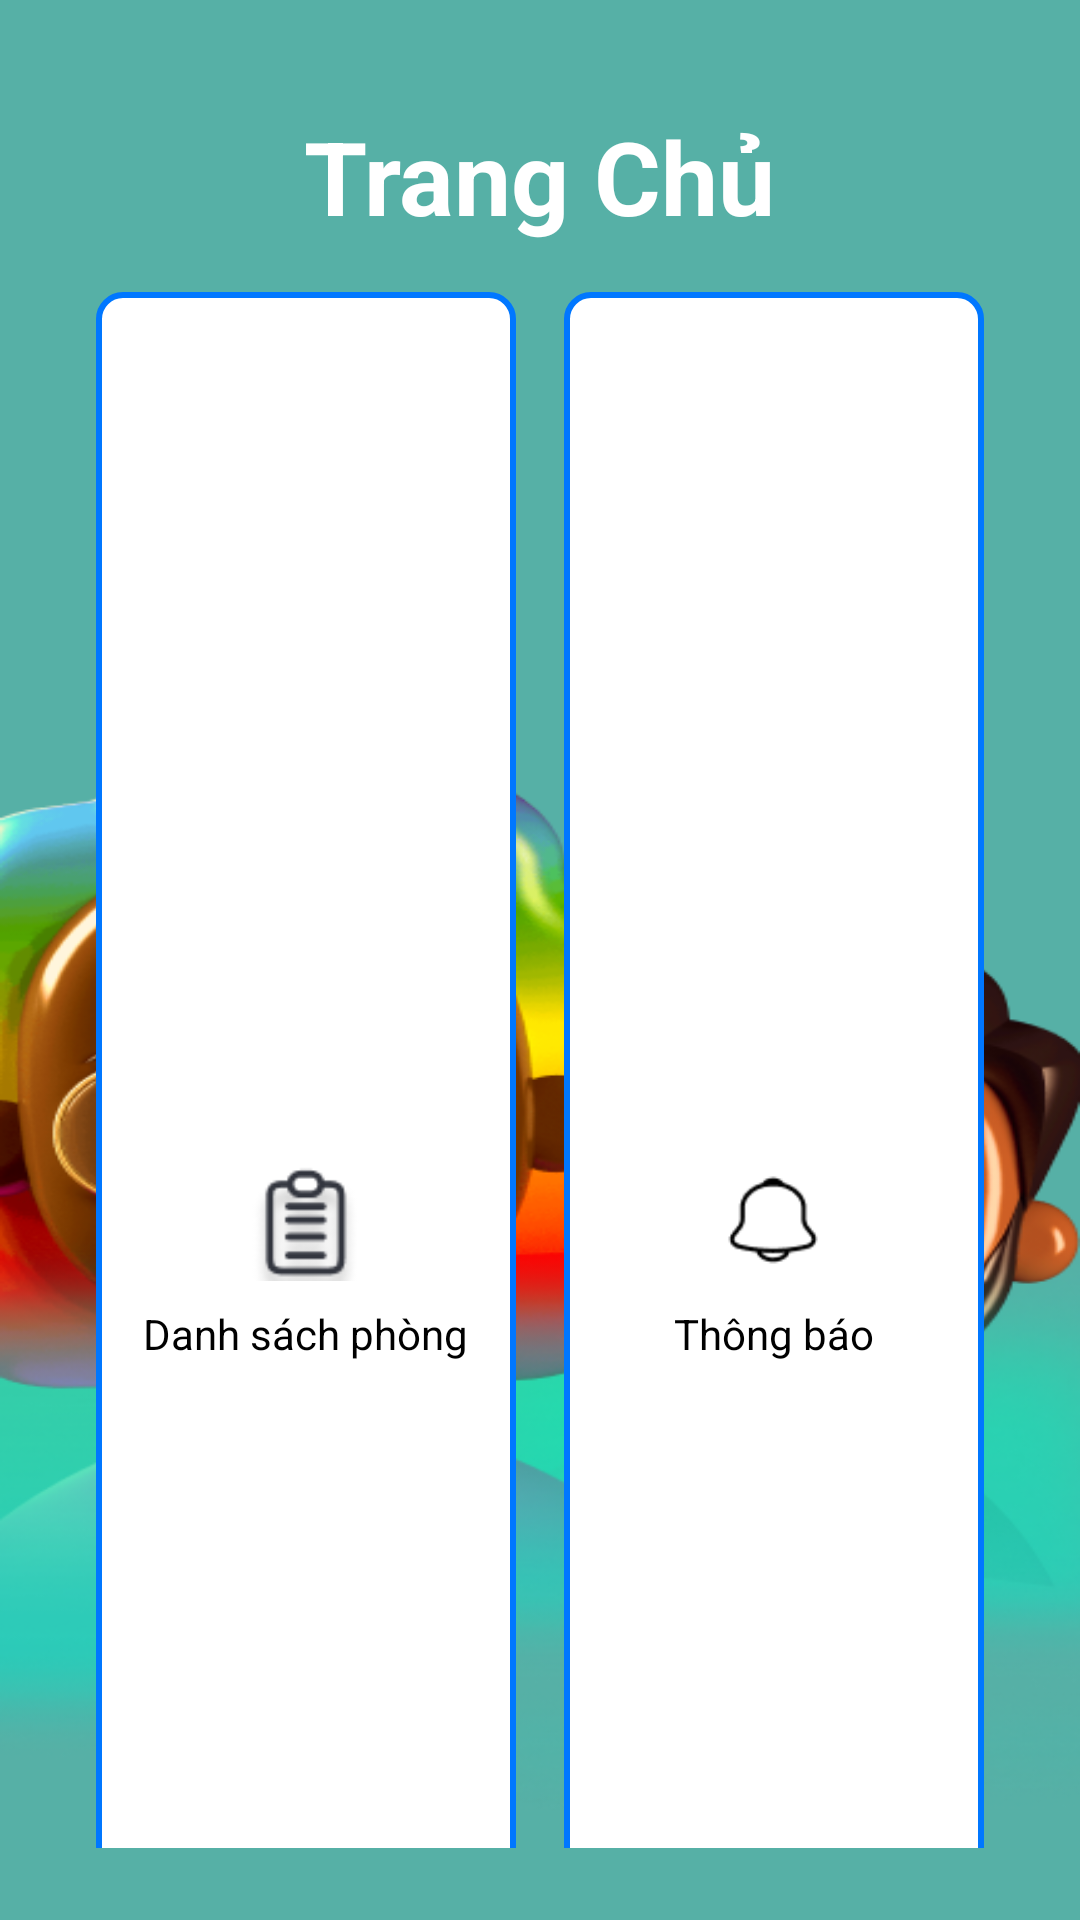

Reconstruct the res/layout file that produces this screen, plus the resources it refers to.
<!-- AndroidManifest.xml: application theme Theme.Bduan1 -->
<!-- res/layout/fragment_home.xml -->
<?xml version="1.0" encoding="utf-8"?>
<LinearLayout xmlns:android="http://schemas.android.com/apk/res/android"
    android:layout_width="match_parent"
    android:layout_height="match_parent"
    android:orientation="vertical"
    android:gravity="center"


    android:background="@drawable/nendangky"
    android:padding="16dp">



    <TextView
        android:layout_marginTop="20dp"
        android:layout_width="wrap_content"
        android:layout_height="wrap_content"
        android:text="Trang Chủ"
        android:textColor="@color/white"
        android:textSize="34sp"
        android:textStyle="bold"
        />

    
    <LinearLayout
        android:layout_width="match_parent"
        android:layout_height="wrap_content"
        android:orientation="horizontal"
        android:gravity="center">

        <GridLayout
            android:layout_width="match_parent"
            android:layout_height="wrap_content"
            android:columnCount="2"
            android:rowCount="3"
            android:alignmentMode="alignMargins"
            android:padding="8dp"
            android:layout_gravity="center">

            
            <LinearLayout
                android:id="@+id/llDanhSachPhong"
                android:layout_width="0dp"
                android:layout_height="120dp"
                android:layout_columnWeight="1"
                android:layout_rowWeight="1"
                android:gravity="center"
                android:orientation="vertical"
                android:layout_margin="8dp"
                android:background="@drawable/nenhome">

                <ImageView
                    android:layout_width="40dp"
                    android:layout_height="40dp"
                    android:src="@drawable/anhdanhsach" />

                <TextView
                    android:layout_width="wrap_content"
                    android:layout_height="wrap_content"
                    android:gravity="center"
                    android:paddingTop="8dp"
                    android:text="Danh sách phòng"
                    android:textSize="14sp"
                    android:textColor="#000" />
            </LinearLayout>

            
            <LinearLayout
                android:id="@+id/llThongBao"
                android:layout_width="0dp"
                android:layout_height="120dp"
                android:layout_columnWeight="1"
                android:layout_rowWeight="1"
                android:gravity="center"
                android:orientation="vertical"
                android:layout_margin="8dp"
                android:background="@drawable/nenhome">

                <ImageView
                    android:layout_width="40dp"
                    android:layout_height="40dp"
                    android:src="@drawable/anhthongbao" />

                <TextView
                    android:layout_width="wrap_content"
                    android:layout_height="wrap_content"
                    android:gravity="center"
                    android:paddingTop="8dp"
                    android:text="Thông báo"
                    android:textSize="14sp"
                    android:textColor="#000" />
            </LinearLayout>

            
            <LinearLayout
                android:id="@+id/llQuanLyPhongTro"
                android:layout_width="0dp"
                android:layout_height="120dp"
                android:layout_columnWeight="1"
                android:layout_rowWeight="1"
                android:gravity="center"
                android:orientation="vertical"
                android:layout_margin="8dp"
                android:background="@drawable/nenhome">

                <ImageView
                    android:layout_width="40dp"
                    android:layout_height="40dp"
                    android:src="@drawable/anhphongqlphongtro" />

                <TextView
                    android:layout_width="wrap_content"
                    android:layout_height="wrap_content"
                    android:gravity="center"
                    android:paddingTop="8dp"
                    android:text="Quản lý phòng trọ"
                    android:textSize="14sp"
                    android:textColor="#000" />
            </LinearLayout>

            
            <LinearLayout
                android:id="@+id/llQuanLyHoaDon"
                android:layout_width="0dp"
                android:layout_height="120dp"
                android:layout_columnWeight="1"
                android:layout_rowWeight="1"
                android:gravity="center"
                android:orientation="vertical"
                android:layout_margin="8dp"
                android:background="@drawable/nenhome">

                <ImageView
                    android:layout_width="40dp"
                    android:layout_height="40dp"
                    android:src="@drawable/anhqlhoadon" />

                <TextView
                    android:layout_width="wrap_content"
                    android:layout_height="wrap_content"
                    android:gravity="center"
                    android:paddingTop="8dp"
                    android:text="Quản lý Hóa Đơn"
                    android:textSize="14sp"
                    android:textColor="#000" />
            </LinearLayout>

            
            <LinearLayout
                android:id="@+id/llXuLyYeuCauHoTro"
                android:layout_width="0dp"

                android:layout_height="120dp"
                android:layout_columnWeight="1"
                android:layout_rowWeight="1"
                android:gravity="center"
                android:orientation="vertical"
                android:layout_margin="8dp"
                android:background="@drawable/nenhome">

                <ImageView
                    android:layout_width="40dp"
                    android:layout_height="40dp"
                    android:src="@drawable/anhhotro" />

                <TextView
                    android:layout_width="wrap_content"
                    android:layout_height="wrap_content"
                    android:gravity="center"
                    android:paddingTop="8dp"
                    android:text="Xử lý yêu cầu hỗ trợ"
                    android:textSize="14sp"
                    android:textColor="#000" />
            </LinearLayout>

            
            <LinearLayout
                android:id="@+id/llQuanLyHopDong"
                android:layout_width="0dp"
                android:layout_height="120dp"
                android:layout_columnWeight="1"
                android:layout_rowWeight="1"
                android:gravity="center"
                android:orientation="vertical"
                android:layout_margin="8dp"
                android:background="@drawable/nenhome">

                <ImageView
                    android:layout_width="40dp"
                    android:layout_height="40dp"
                    android:src="@drawable/anhqlhopdong" />

                <TextView
                    android:layout_width="wrap_content"
                    android:layout_height="wrap_content"
                    android:gravity="center"
                    android:paddingTop="8dp"
                    android:text="Quản lý hợp đồng"
                    android:textSize="14sp"
                    android:textColor="#000" />
            </LinearLayout>
            <LinearLayout
                android:id="@+id/llQuanLiDichVu"
                android:layout_width="0dp"
                android:layout_height="120dp"
                android:layout_columnWeight="1"
                android:layout_rowWeight="1"
                android:gravity="center"
                android:orientation="vertical"
                android:layout_margin="8dp"
                android:background="@drawable/nenhome">

                <ImageView
                    android:layout_width="40dp"
                    android:layout_height="40dp"
                    android:src="@drawable/anhqlhopdong" />
                <TextView
                    android:layout_width="wrap_content"
                    android:layout_height="wrap_content"
                    android:gravity="center"
                    android:paddingTop="8dp"
                    android:text="Quản lý dịch vụ"
                    android:textSize="14sp"
                    android:textColor="#000" />
            </LinearLayout>
            <LinearLayout
                android:id="@+id/llDangXuat"
                android:layout_width="0dp"
                android:layout_height="120dp"
                android:layout_columnWeight="1"
                android:layout_rowWeight="1"
                android:gravity="center"
                android:orientation="vertical"
                android:layout_margin="8dp"
                android:background="@drawable/nenhome">

                <ImageView
                    android:layout_width="40dp"
                    android:layout_height="40dp"
                    android:src="@drawable/icon_logout" />
                <TextView
                    android:layout_width="wrap_content"
                    android:layout_height="wrap_content"
                    android:gravity="center"
                    android:paddingTop="8dp"
                    android:text="Đăng xuất"
                    android:textSize="14sp"
                    android:textColor="#000" />
            </LinearLayout>

        </GridLayout>
    </LinearLayout>
</LinearLayout>
<!-- resources referenced by this layout -->
<resources>
  <color name="white">#FFFFFFFF</color>
  <!-- drawable anhdanhsach: png bitmap (drawable, 2392 bytes) -->
  <!-- drawable anhhotro: png bitmap (drawable, 1184 bytes) -->
  <!-- drawable anhphongqlphongtro: png bitmap (drawable, 860 bytes) -->
  <!-- drawable anhqlhoadon: png bitmap (drawable, 599 bytes) -->
  <!-- drawable anhqlhopdong: png bitmap (drawable, 696 bytes) -->
  <!-- drawable anhthongbao: png bitmap (drawable, 906 bytes) -->
  <!-- drawable nendangky: png bitmap (drawable, 234561 bytes) -->
  <!-- drawable nenhome (drawable) -->
  <?xml version="1.0" encoding="utf-8"?>
  <shape xmlns:android="http://schemas.android.com/apk/res/android">
      <solid android:color="#FFFFFF" />
      <stroke android:width="2dp" android:color="#0077FF" />
      <corners android:radius="8dp" />
      <padding android:top="8dp" android:bottom="8dp" />
  </shape>
  <style name="Theme.Bduan1" parent="Base.Theme.Bduan1" />
  <style name="Base.Theme.Bduan1" parent="Theme.Material3.DayNight.NoActionBar">
          
          
      </style>
</resources>
